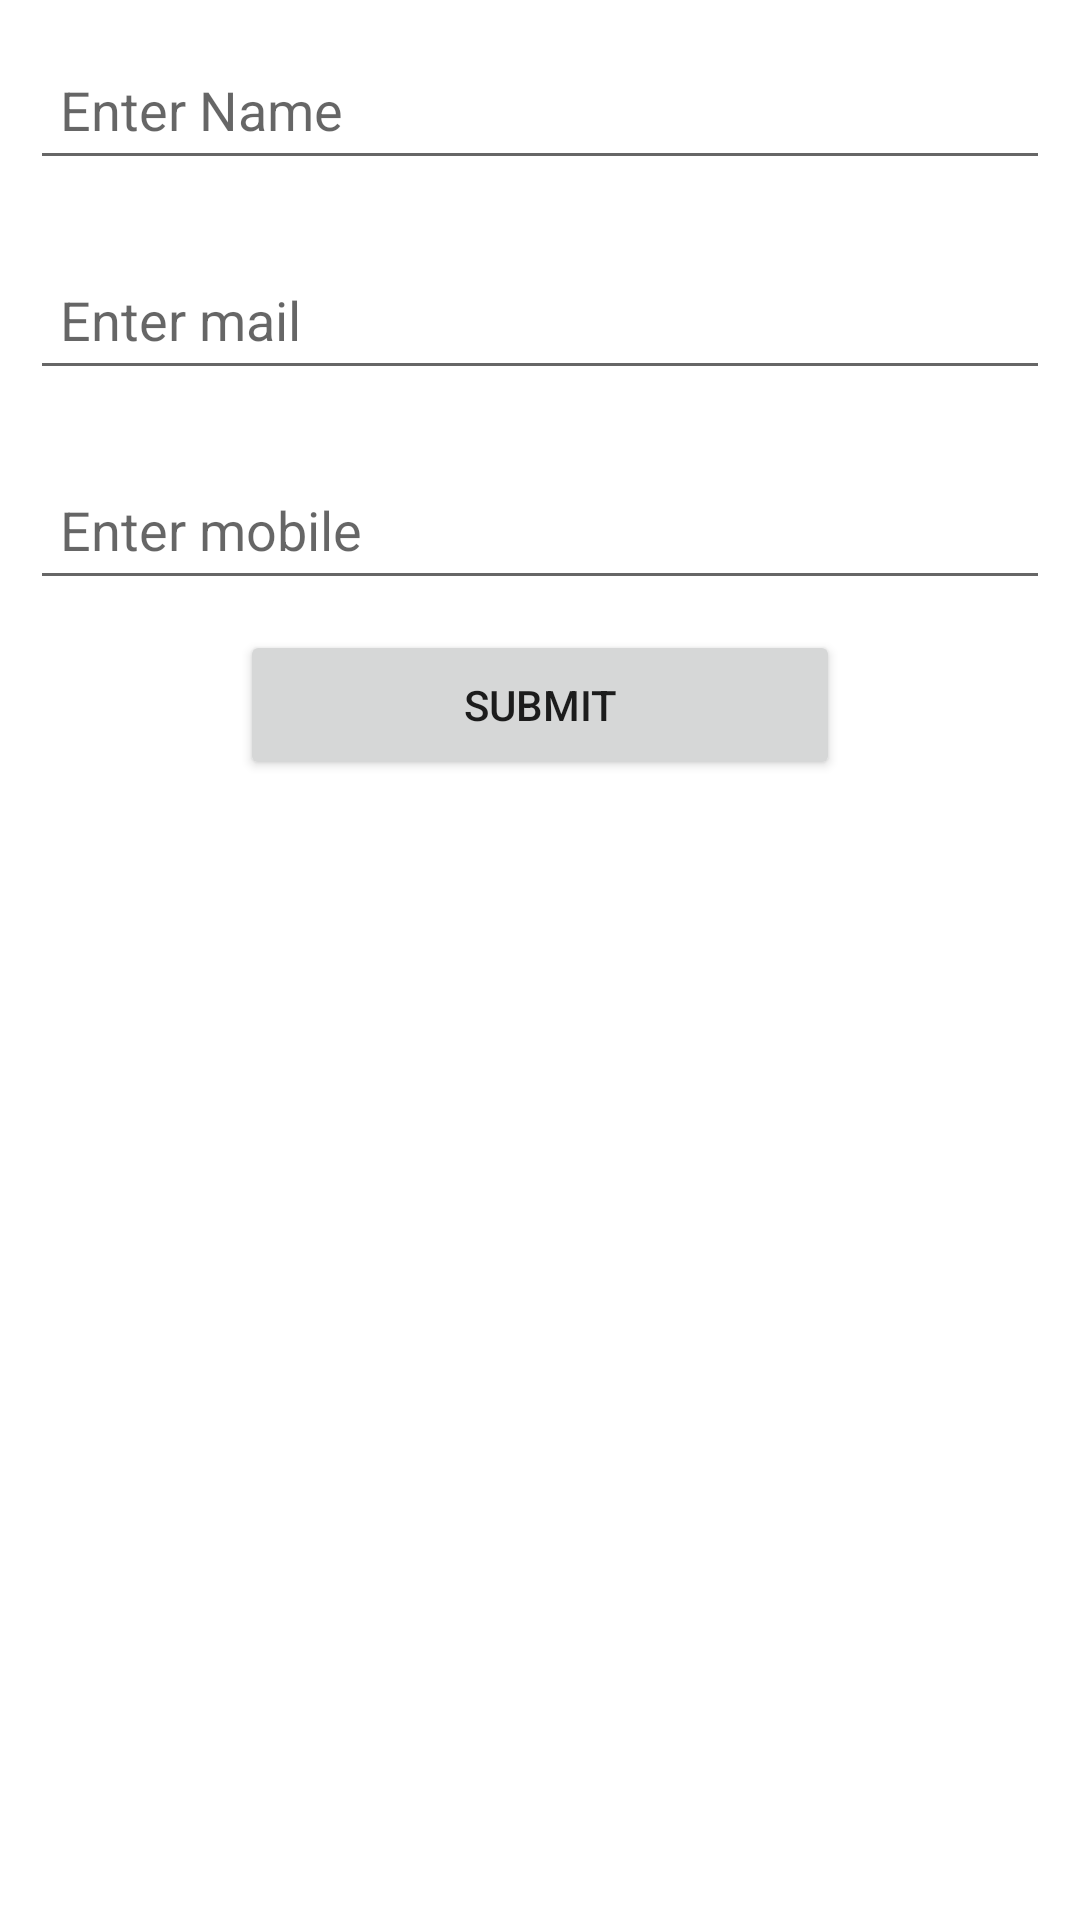

Write the Android layout XML for this screen, with the resource values it uses.
<!-- AndroidManifest.xml: application theme Theme.ODSTest2 -->
<!-- res/layout/activity_main.xml -->
<?xml version="1.0" encoding="utf-8"?>
<LinearLayout xmlns:android="http://schemas.android.com/apk/res/android"
    xmlns:app="http://schemas.android.com/apk/res-auto"
    xmlns:tools="http://schemas.android.com/tools"
    android:layout_width="match_parent"
    android:layout_height="match_parent"
    android:orientation="vertical"
    tools:context=".MainActivity">

    <EditText
        android:id="@+id/name_edt"
        android:layout_width="match_parent"
        android:layout_height="50dp"
        android:layout_margin="10dp"
        android:hint="Enter Name"
        android:singleLine="true"
        android:paddingLeft="10dp"/>

    <EditText
        android:id="@+id/mail_edt"
        android:layout_width="match_parent"
        android:layout_height="50dp"
        android:layout_margin="10dp"
        android:hint="Enter mail"
        android:singleLine="true"
        android:inputType="textEmailAddress"
        android:paddingLeft="10dp"/>

    <EditText
        android:id="@+id/mobile_edt"
        android:layout_width="match_parent"
        android:layout_height="50dp"
        android:layout_margin="10dp"
        android:hint="Enter mobile"
        android:singleLine="true"
        android:inputType="phone"
        android:maxLength="10"
        android:paddingLeft="10dp"/>

    <Button
        android:id="@+id/submit_btn"
        android:layout_width="200dp"
        android:layout_height="50dp"
        android:layout_gravity="center"
        android:text="Submit"/>



</LinearLayout>
<!-- resources referenced by this layout -->
<resources>
  <style name="Theme.ODSTest2" parent="Theme.MaterialComponents.DayNight.DarkActionBar">
          
          <item name="colorPrimary">@color/purple_500</item>
          <item name="colorPrimaryVariant">@color/purple_700</item>
          <item name="colorOnPrimary">@color/white</item>
          
          <item name="colorSecondary">@color/teal_200</item>
          <item name="colorSecondaryVariant">@color/teal_700</item>
          <item name="colorOnSecondary">@color/black</item>
          
          <item name="android:statusBarColor" tools:targetApi="l">?attr/colorPrimaryVariant</item>
          
      </style>
  <!-- not gathered from this repository: default colours our renderer supplied (Android Studio template values) -->
  <color name="purple_500">#FF6200EE</color>
  <color name="purple_700">#FF3700B3</color>
  <color name="teal_200">#FF03DAC5</color>
  <color name="teal_700">#FF018786</color>
  <color name="black">#FF000000</color>
  <color name="white">#FFFFFFFF</color>
</resources>
